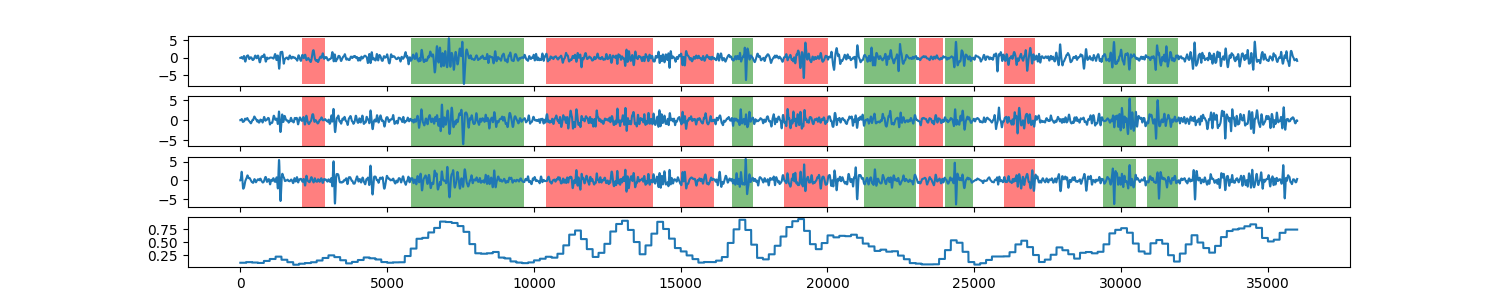

Source data for this figure (header and first rows):
0, 0.108541870376
1, 0.1085
2, 0.1085
3, 0.1085
4, 0.1085
5, 0.1085
6, 0.1085
7, 0.1085
8, 0.1085
9, 0.1085
10, 0.1085
11, 0.1085
12, 0.1085
13, 0.1085
14, 0.1085
15, 0.1085
16, 0.1085
17, 0.1085
18, 0.1085
19, 0.1085
20, 0.1085
21, 0.1085
22, 0.1085
23, 0.1085
24, 0.1085
25, 0.1085
26, 0.1085
27, 0.1085
28, 0.1085
29, 0.1085
30, 0.1085
31, 0.1085
32, 0.1085
33, 0.1085
34, 0.1085
35, 0.1085
36, 0.1085
37, 0.1085
38, 0.1085
39, 0.1085
40, 0.1085
41, 0.1085
42, 0.1085
43, 0.1085
44, 0.1085
45, 0.1085
46, 0.1085
47, 0.1085
48, 0.1085
49, 0.1085
50, 0.1085
51, 0.1085
52, 0.1085
53, 0.1085
54, 0.1085
55, 0.1085
56, 0.1085
57, 0.1085
58, 0.1085
59, 0.1085
60, 0.1085
... 35,938 more rows
